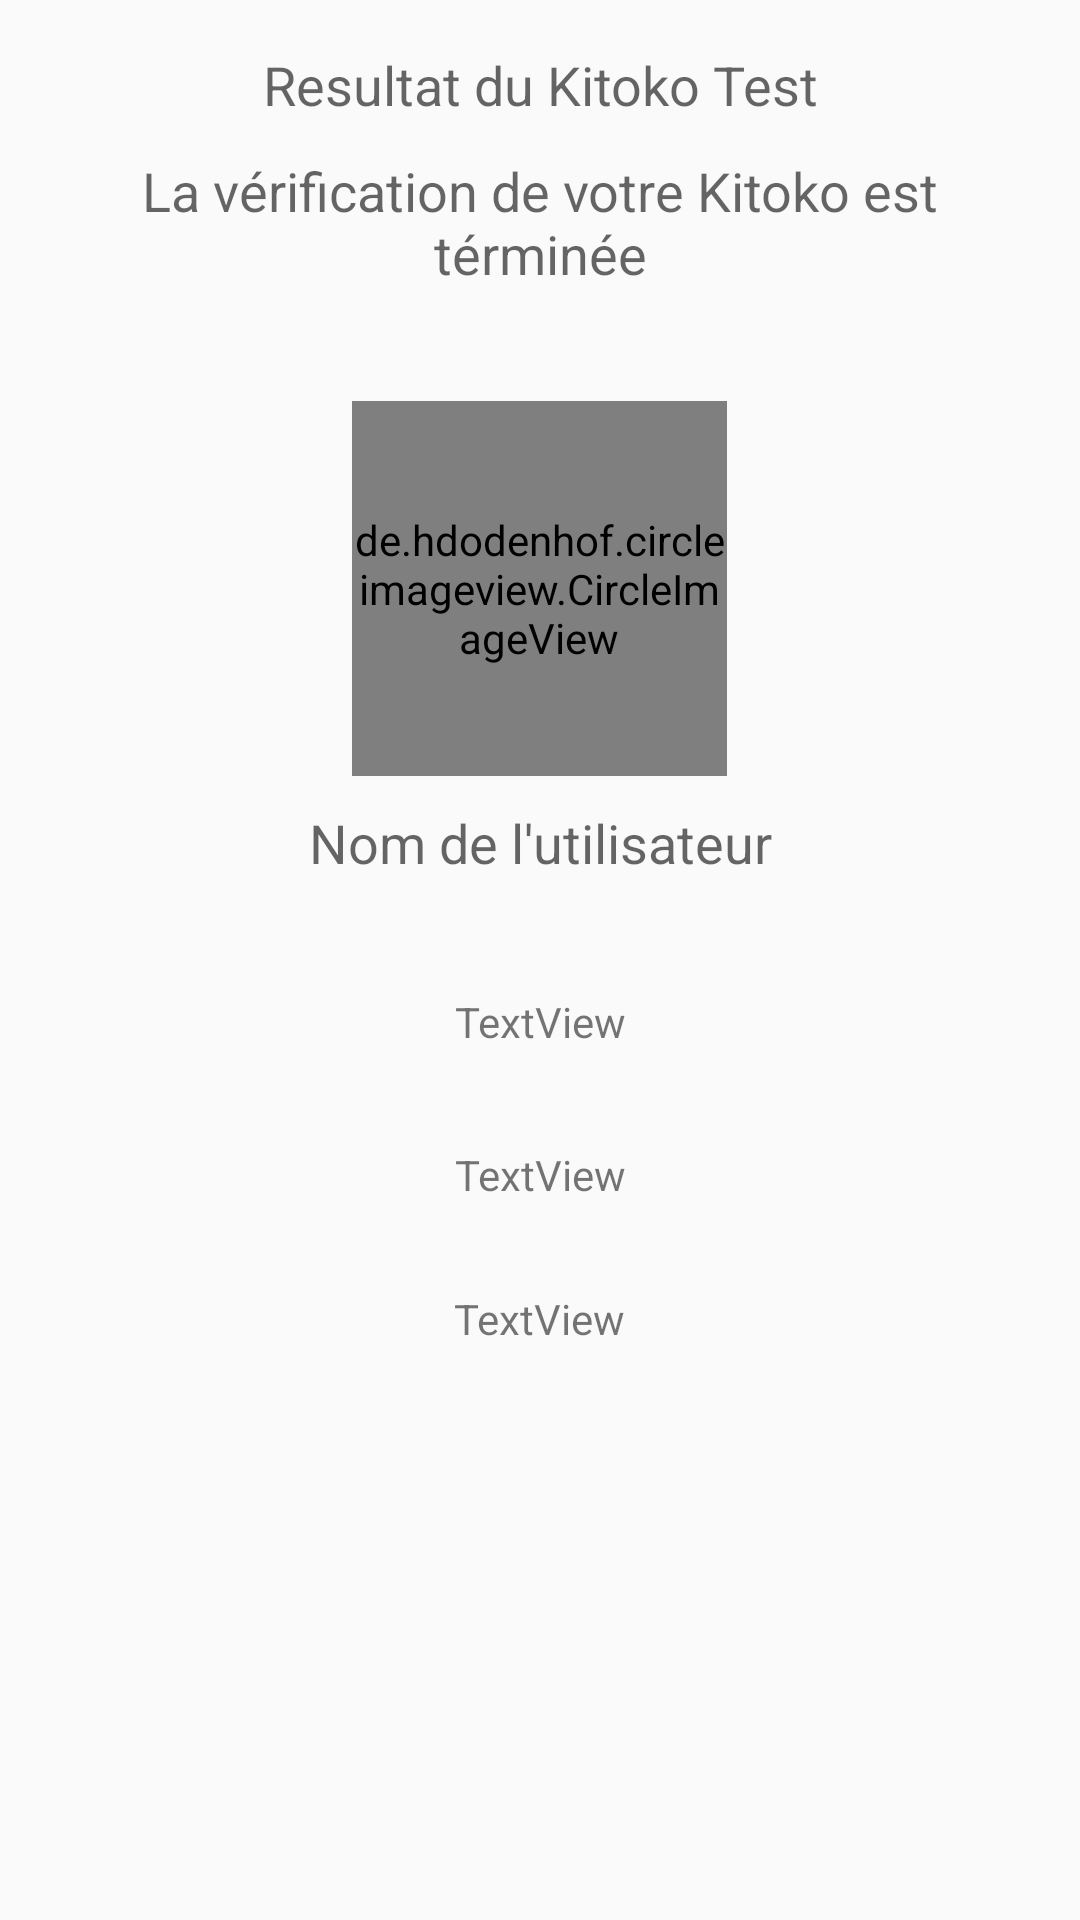

Reconstruct the res/layout file that produces this screen, plus the resources it refers to.
<!-- AndroidManifest.xml: application theme AppTheme -->
<!-- res/layout/content_result.xml -->
<?xml version="1.0" encoding="utf-8"?>
<RelativeLayout xmlns:android="http://schemas.android.com/apk/res/android"
    xmlns:app="http://schemas.android.com/apk/res-auto"
    xmlns:tools="http://schemas.android.com/tools"
    android:id="@+id/content_result"
    android:layout_width="match_parent"
    android:layout_height="match_parent"
    android:paddingBottom="@dimen/activity_vertical_margin"
    android:paddingLeft="@dimen/activity_horizontal_margin"
    android:paddingRight="@dimen/activity_horizontal_margin"
    android:paddingTop="@dimen/activity_vertical_margin"
    app:layout_behavior="@string/appbar_scrolling_view_behavior"
    tools:context="cg.ndokisteam.kitokotest.camera_activity.ResultActivity"
    tools:showIn="@layout/activity_result">

    <TextView
        android:text="@string/resultat_du_kitoko_test"
        android:layout_width="match_parent"
        android:layout_height="wrap_content"
        android:id="@+id/tvTitreResultat"
        android:gravity="center_horizontal"
        android:layout_alignParentTop="true"
        android:layout_centerHorizontal="true"
        android:textAppearance="@style/TextAppearance.AppCompat.Medium" />

    <TextView
        android:text="La vérification de votre Kitoko est términée"
        android:layout_width="match_parent"
        android:layout_height="wrap_content"
        android:gravity="center_horizontal"
        android:layout_marginTop="11dp"
        android:id="@+id/tvResultat2"
        android:layout_below="@+id/tvTitreResultat"
        android:layout_centerHorizontal="true"
        android:textAppearance="@style/TextAppearance.AppCompat.Medium" />

    <RelativeLayout
        android:layout_width="match_parent"
        android:layout_height="wrap_content"
        android:paddingBottom="7dp"
        android:paddingTop="7dp"
        android:layout_marginTop="30dp"
        android:id="@+id/contenerInfo"
        android:layout_below="@+id/tvResultat2"
        android:layout_alignParentLeft="true"
        android:layout_alignParentStart="true">

        <de.hdodenhof.circleimageview.CircleImageView
            android:layout_width="125dp"
            android:layout_height="125dp"
            app:civ_border_width="2dp"
            app:civ_border_color="@color/colorPrimary"
            android:src="@drawable/attach_camera"
            android:id="@+id/photoResult"
            android:layout_weight="1"
            android:layout_alignParentTop="true"
            android:layout_centerHorizontal="true" />

        <TextView
            android:hint="@string/nom_de_l_utilisateur"
            android:layout_width="match_parent"
            android:layout_height="wrap_content"
            android:gravity="center_horizontal"
            android:layout_marginTop="10dp"
            android:id="@+id/tvNomUserResultat"
            android:layout_below="@+id/photoResult"
            android:layout_alignParentLeft="true"
            android:layout_alignParentStart="true"
            android:textAppearance="@style/TextAppearance.AppCompat.Medium" />

    </RelativeLayout>

    <TextView
        android:text="TextView"
        android:layout_width="match_parent"
        android:layout_height="wrap_content"
        android:layout_below="@+id/contenerInfo"
        android:layout_centerHorizontal="true"
        android:layout_marginTop="31dp"
        android:id="@+id/tvMessage"
        android:textAlignment="center" />

    <TextView
        android:text="TextView"
        android:layout_width="match_parent"
        android:layout_height="wrap_content"
        android:layout_below="@+id/tvMessage"
        android:layout_centerHorizontal="true"
        android:layout_marginTop="32dp"
        android:id="@+id/tvValidation"
        android:textAlignment="center" />

    <TextView
        android:text="TextView"
        android:layout_width="wrap_content"
        android:layout_height="wrap_content"
        android:layout_below="@+id/tvValidation"
        android:layout_centerHorizontal="true"
        android:layout_marginTop="29dp"
        android:id="@+id/tvType" />
</RelativeLayout>
<!-- res/layout/activity_result.xml (included above) -->
<?xml version="1.0" encoding="utf-8"?>
<android.support.design.widget.CoordinatorLayout xmlns:android="http://schemas.android.com/apk/res/android"
    xmlns:app="http://schemas.android.com/apk/res-auto"
    xmlns:tools="http://schemas.android.com/tools"
    android:layout_width="match_parent"
    android:layout_height="match_parent"
    android:fitsSystemWindows="true"
    tools:context="cg.ndokisteam.kitokotest.camera_activity.ResultActivity">

    <android.support.design.widget.AppBarLayout
        android:layout_width="match_parent"
        android:layout_height="wrap_content"
        android:theme="@style/AppTheme.AppBarOverlay">

        <android.support.v7.widget.Toolbar
            android:id="@+id/toolbar"
            android:layout_width="match_parent"
            android:layout_height="?attr/actionBarSize"
            android:background="?attr/colorPrimary"
            app:popupTheme="@style/AppTheme.PopupOverlay" />

    </android.support.design.widget.AppBarLayout>

    <include layout="@layout/content_result" />

    <android.support.design.widget.FloatingActionButton
        android:id="@+id/fab"
        android:layout_width="wrap_content"
        android:layout_height="wrap_content"
        android:layout_gravity="bottom|end"
        android:layout_margin="@dimen/fab_margin"
        app:srcCompat="@android:drawable/ic_dialog_email" />

</android.support.design.widget.CoordinatorLayout>
<!-- resources referenced by this layout -->
<resources>
  <color name="colorPrimary">#3F51B5</color>
  <dimen name="activity_horizontal_margin">16dp</dimen>
  <dimen name="activity_vertical_margin">16dp</dimen>
  <dimen name="fab_margin">16dp</dimen>
  <string name="nom_de_l_utilisateur">Nom de l\'utilisateur</string>
  <string name="resultat_du_kitoko_test">Resultat du Kitoko Test</string>
  <style name="AppTheme.AppBarOverlay" parent="ThemeOverlay.AppCompat.Dark.ActionBar" />
  <style name="AppTheme.PopupOverlay" parent="ThemeOverlay.AppCompat.Light" />
  <style name="AppTheme" parent="Theme.AppCompat.Light.DarkActionBar">
          
          <item name="colorPrimary">@color/colorPrimary</item>
          <item name="colorPrimaryDark">@color/colorPrimaryDark</item>
          <item name="colorAccent">@color/colorAccent</item>
      </style>
  <color name="colorPrimaryDark">#303F9F</color>
  <color name="colorAccent">#FF4081</color>
</resources>
